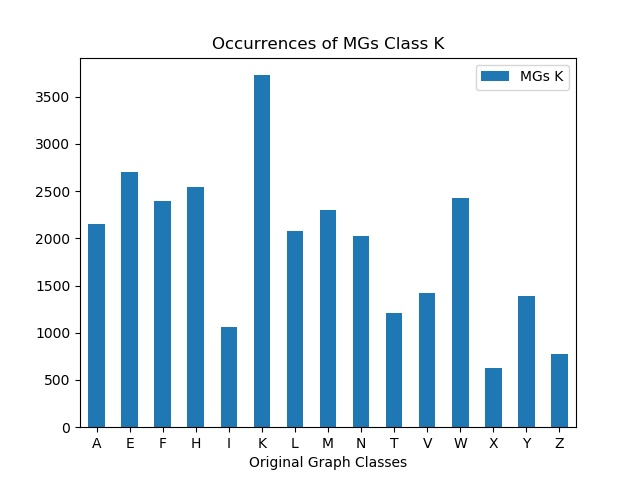

Source data for this figure (header and first rows):
, MGs K
A, 2153
E, 2699
F, 2392
H, 2538
I, 1064
K, 3727
L, 2081
M, 2296
N, 2025
T, 1213
V, 1417
W, 2422
X, 624
Y, 1394
Z, 777
